Labelled photos from "dataset_preprocessed", an image-classification folder in Charifabenfraj/PlantGuard_AI. The possible labels are: pepper bell bacterial spot, pepper bell healthy, potato early blight, potato healthy, tomato mosaic virus.

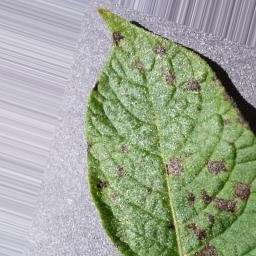
Label: potato early blight

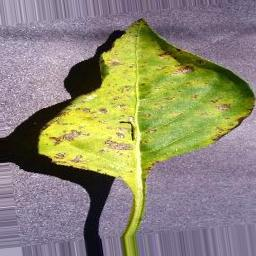
Label: pepper bell bacterial spot

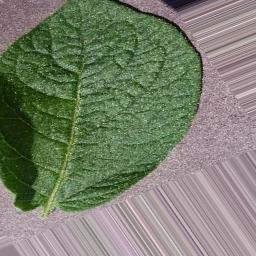
Label: potato healthy

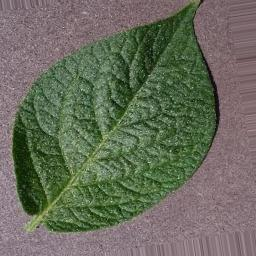
Label: potato healthy

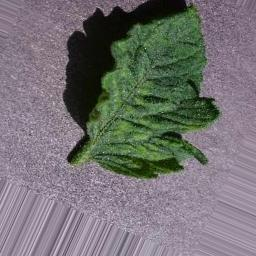
Label: tomato mosaic virus

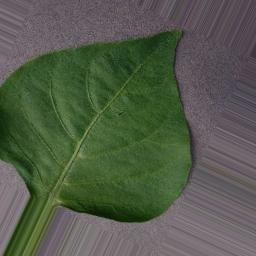
Label: pepper bell healthy
